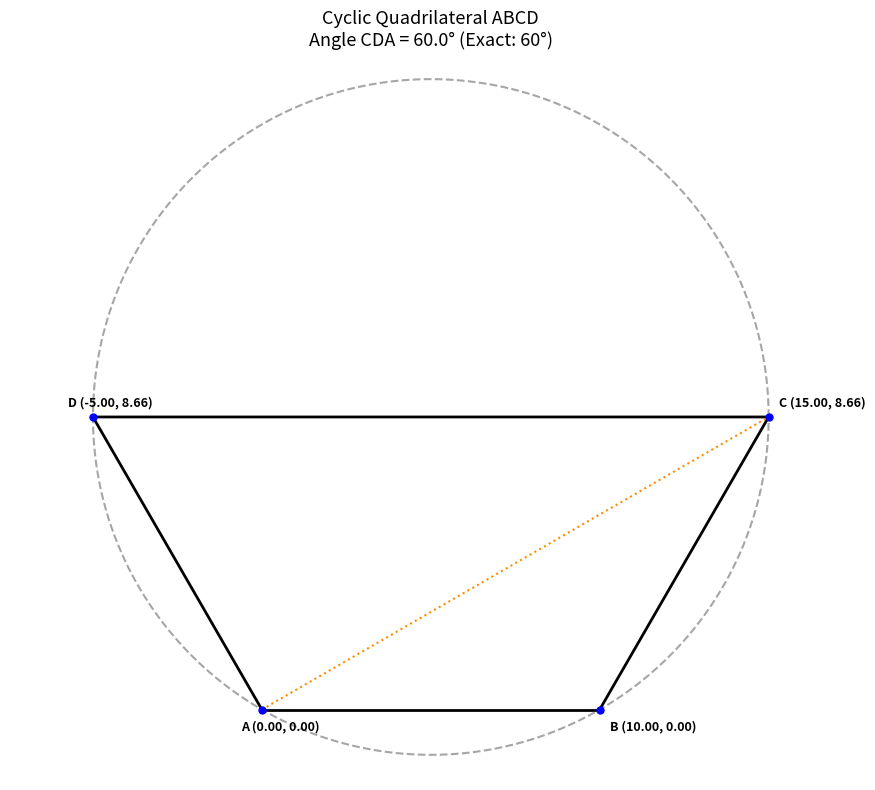

Source code (Python):
# =============================================================================
# Jim McCleery
# October 3, 2026
# Kailua-Kona, HI
#
# Geometry Problem Reference:
# https://mathnet.mit.edu/explorer.html?p=nmo_2016_615ff2
#
# Problem:
# Let ABCD be a cyclic quadrilateral satisfying AB = AD and AB + BC = CD.
# Determine angle CDA.
# =============================================================================

from math import acos, cos, degrees, pi, sin, sqrt, tan
from random import uniform
import matplotlib.pyplot as plt
import numpy as np


# -----------------------------------------------------------------------------
# Geometry Helper Functions
# -----------------------------------------------------------------------------

def distance(point_a, point_b):
    """
    Calculate the straight-line (Euclidean) distance between two points.
    Each point is a tuple containing (x, y) coordinates.
    """
    x1, y1 = point_a
    x2, y2 = point_b
    return sqrt((x1 - x2) ** 2 + (y1 - y2) ** 2)


def quadratic_equation(a, b, c):
    """
    Solve the quadratic equation: a*x^2 + b*x + c = 0.
    Returns (x1, x2, True) if real solutions exist, or (0, 0, False) if not.
    """
    try:
        discriminant = b**2 - 4 * a * c
        if discriminant < 0:
            return 0, 0, False

        root = sqrt(discriminant)
        x1 = (-b - root) / (2 * a)
        x2 = (-b + root) / (2 * a)

        # Sort so that x1 is always the smaller root
        if x1 > x2:
            x1, x2 = x2, x1

        return x1, x2, True
    except (ValueError, ZeroDivisionError):
        return 0, 0, False


def define_circle_from_points(point_a, point_b, point_c):
    """
    Find the unique circle passing through three non-collinear points.
    Returns the center point as an (x, y) tuple and the circle's radius.
    """
    x1, y1 = point_a
    x2, y2 = point_b
    x3, y3 = point_c

    temp = x2**2 + y2**2
    bc = (x1**2 + y1**2 - temp) / 2
    cd = (temp - x3**2 - y3**2) / 2

    determinant = (x1 - x2) * (y2 - y3) - (x2 - x3) * (y1 - y2)

    center_x = (bc * (y2 - y3) - cd * (y1 - y2)) / determinant
    center_y = ((x1 - x2) * cd - (x2 - x3) * bc) / determinant

    center = (center_x, center_y)
    radius = distance(center, point_a)

    return center, radius


def line_circle_intersection(center, radius, line):
    """
    Find the two intersection points between a circle and a line y = m*x + b.
    Returns (P1, P2, True) if intersection points exist.
    """
    cx, cy = center
    m, b = line

    # Substitute y = m*x + b into the equation of a circle: (x - cx)^2 + (y - cy)^2 = r^2
    # Expanding produces a standard quadratic equation: A*x^2 + B*x + C = 0
    quad_a = 1 + m**2
    quad_b = -2 * cx + 2 * m * b - 2 * m * cy
    quad_c = cx**2 + b**2 - 2 * b * cy + cy**2 - radius**2

    x1, x2, success = quadratic_equation(quad_a, quad_b, quad_c)
    if not success:
        return (0, 0), (0, 0), False

    p1 = (x1, m * x1 + b)
    p2 = (x2, m * x2 + b)

    return p1, p2, True


def law_of_cosines(side1, side2, opposite_side):
    """
    Calculate the interior angle opposite to 'opposite_side' using the Law of Cosines.
    Returns the angle in radians.
    """
    try:
        cosine_val = (side1**2 + side2**2 - opposite_side**2) / (2 * side1 * side2)
        # Clamp to [-1, 1] to prevent tiny floating-point rounding errors from failing acos
        cosine_val = max(-1.0, min(1.0, cosine_val))
        return acos(cosine_val), True
    except (ValueError, ZeroDivisionError):
        return 0, False


# -----------------------------------------------------------------------------
# Plotting Helper Functions
# -----------------------------------------------------------------------------

def plot_line(point_a, point_b, color="black", linestyle="-", linewidth=1.5):
    """Draw a straight line segment connecting two points."""
    plt.plot([point_a[0], point_b[0]], [point_a[1], point_b[1]], color=color, linestyle=linestyle, linewidth=linewidth)


def plot_circle(center, radius, color="gray", linestyle="--"):
    """Draw the outline of a full circle given its center and radius."""
    angles = np.linspace(0, 2 * pi, 500)
    x_vals = center[0] + radius * np.cos(angles)
    y_vals = center[1] + radius * np.sin(angles)
    plt.plot(x_vals, y_vals, color=color, linestyle=linestyle, alpha=0.7)


def label_point(name, point, offset=(0.3, 0.3)):
    """
    Plot a marker for a point and display both its name and coordinate values.
    """
    x, y = point
    plt.plot(x, y, marker="o", color="blue", markersize=5)
    coord_text = f"{name} ({x:.2f}, {y:.2f})"
    plt.annotate(
        coord_text,
        (x, y),
        textcoords="offset points",
        xytext=(offset[0] * 15, offset[1] * 15),
        fontsize=9,
        fontweight="bold",
    )


# -----------------------------------------------------------------------------
# Main Simulation / Search Loop
# -----------------------------------------------------------------------------

AB = 10.0  # Set an arbitrary base segment length for AB

# Use random sampling to search for a configuration that satisfies:
# 1. Cyclic quadrilateral ABCD with AB = AD
# 2. AB + BC = CD
while True:
    gamma = uniform(pi / 4, pi / 2)
    alpha = pi / 2 - gamma

    point_a = (0.0, 0.0)
    point_b = (AB, 0.0)
    point_d = (AB * cos(2 * gamma), AB * sin(2 * gamma))

    # Determine the circumcircle through A, B, and D
    center, radius = define_circle_from_points(point_a, point_b, point_d)

    # Line through B at angle (pi/2 - alpha)
    slope_m = tan(pi / 2 - alpha)
    intercept_b = point_b[1] - slope_m * point_b[0]

    # Find intersection of this ray with the circumcircle to locate vertex C
    _, point_c, found = line_circle_intersection(center, radius, (slope_m, intercept_b))

    if not found:
        continue

    dist_ad = distance(point_a, point_d)
    dist_cd = distance(point_c, point_d)
    dist_ac = distance(point_a, point_c)
    dist_bc = distance(point_b, point_c)

    # Check whether the problem condition AB + BC == CD is satisfied
    if abs(dist_cd - (AB + dist_bc)) < 0.0001:
        break

# Compute angle CDA using the Law of Cosines on triangle ACD
angle_cda, _ = law_of_cosines(dist_ad, dist_cd, dist_ac)

# -----------------------------------------------------------------------------
# Visualization
# -----------------------------------------------------------------------------

plt.figure(figsize=(9, 8))

# Draw quadrilateral edges and diagonal AC
plot_line(point_a, point_b, color="black", linewidth=2)
plot_line(point_a, point_d, color="black", linewidth=2)
plot_line(point_b, point_c, color="black", linewidth=2)
plot_line(point_c, point_d, color="black", linewidth=2)
plot_line(point_a, point_c, color="darkorange", linestyle=":", linewidth=1.5)

# Draw the circumscribed circle
plot_circle(center, radius)

# Add coordinate and vertex labels
label_point("A", point_a, offset=(-1.0, -1.0))
label_point("B", point_b, offset=(0.5, -1.0))
label_point("C", point_c, offset=(0.5, 0.5))
label_point("D", point_d, offset=(-1.2, 0.5))

plt.title(f"Cyclic Quadrilateral ABCD\nAngle CDA = {degrees(angle_cda):.1f}° (Exact: 60°)", fontsize=13)
plt.axis("equal")
plt.axis("off")
plt.tight_layout()
plt.show()
